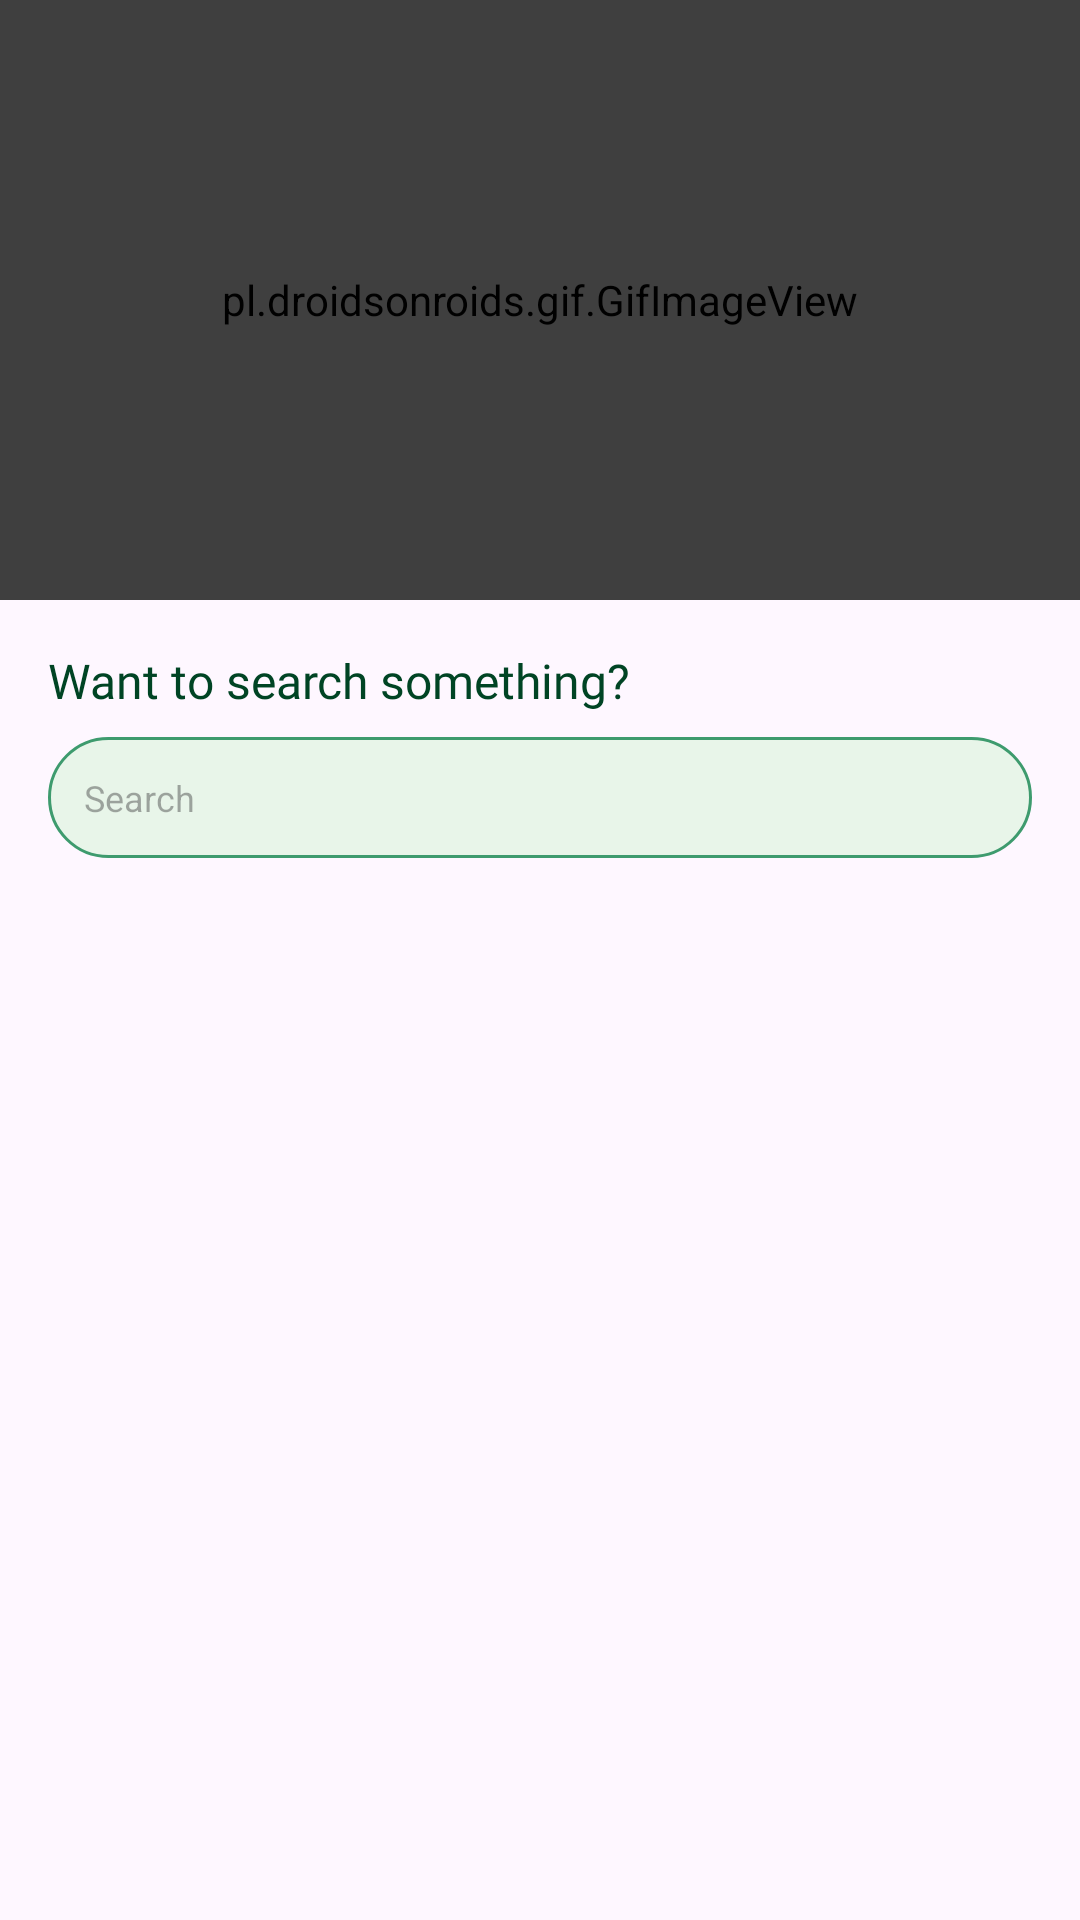

This screen was rendered from an Android layout file. Write that file and the resources it references.
<!-- AndroidManifest.xml: application theme Theme.WasiatD -->
<!-- res/layout/fragment_search.xml -->
<?xml version="1.0" encoding="utf-8"?>
<FrameLayout xmlns:android="http://schemas.android.com/apk/res/android"
    xmlns:tools="http://schemas.android.com/tools"
    xmlns:app="http://schemas.android.com/apk/res-auto"
    android:layout_width="match_parent"
    android:layout_height="match_parent"
    tools:context=".ui.dashboard.fragments.SearchFragment">

    <androidx.core.widget.NestedScrollView
        android:layout_width="match_parent"
        android:layout_height="match_parent">

        <LinearLayout
            android:layout_width="match_parent"
            android:layout_height="wrap_content"
            android:orientation="vertical">

            
            <FrameLayout
                android:layout_width="match_parent"
                android:layout_height="wrap_content">

                
                <pl.droidsonroids.gif.GifImageView
                    android:id="@+id/gifImageView"
                    android:layout_width="match_parent"
                    android:layout_height="200dp"
                    android:background="#000"
                    android:scaleType="fitXY"
                    android:src="@drawable/register_gif" />

                
                <View
                    android:layout_width="match_parent"
                    android:layout_height="match_parent"
                    android:background="#80000000" /> 
                
                
            </FrameLayout>
            
            <LinearLayout
                android:layout_width="match_parent"
                android:layout_height="match_parent"
                android:orientation="vertical"
                android:padding="16dp">

                <TextView
                    android:id="@+id/greetingText"
                    android:layout_width="match_parent"
                    android:layout_height="wrap_content"
                    android:fontFamily="@font/inter"
                    android:text="@string/searchLabel"
                    android:textColor="@color/sage_green"
                    android:textSize="16sp" />

                <EditText
                    android:id="@+id/searchView"
                    android:layout_width="match_parent"
                    android:layout_height="wrap_content"
                    android:layout_marginTop="8dp"
                    android:hint="@string/search"
                    android:background="@drawable/seach_background"
                    android:inputType="text"
                    android:padding="12dp"
                    android:textSize="12sp" />
            </LinearLayout>

                <LinearLayout
                    android:layout_width="match_parent"
                    android:layout_height="wrap_content"
                    android:orientation="vertical"
                    android:layout_marginHorizontal="12dp">

                    
                    <androidx.recyclerview.widget.RecyclerView
                        android:id="@+id/recyclerView"
                        android:layout_width="match_parent"
                        android:layout_height="wrap_content"/>
                </LinearLayout>

            <FrameLayout
                android:id="@+id/fragment_container"
                android:layout_width="match_parent"
                android:layout_height="match_parent"
                android:layout_marginTop="16dp" />
        </LinearLayout>
    </androidx.core.widget.NestedScrollView>

</FrameLayout>
<!-- resources referenced by this layout -->
<resources>
  <color name="sage_green">#004424</color>
  <!-- drawable seach_background (drawable) -->
  <?xml version="1.0" encoding="utf-8"?>
  <shape xmlns:android="http://schemas.android.com/apk/res/android">
      <solid android:color="#E8F5E9"/>
      <corners android:radius="100dp"/>
      <stroke android:width="1dp" android:color="#3E9B6E"/>
  </shape>
  <string name="search">Search</string>
  <string name="searchLabel">Want to search something?</string>
  <style name="Theme.WasiatD" parent="Base.Theme.WasiatD" />
  <style name="Base.Theme.WasiatD" parent="Theme.Material3.DayNight.NoActionBar">
          
          
      </style>
</resources>
